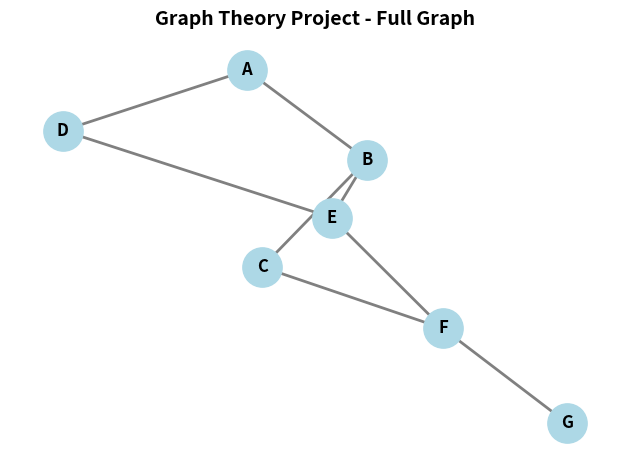
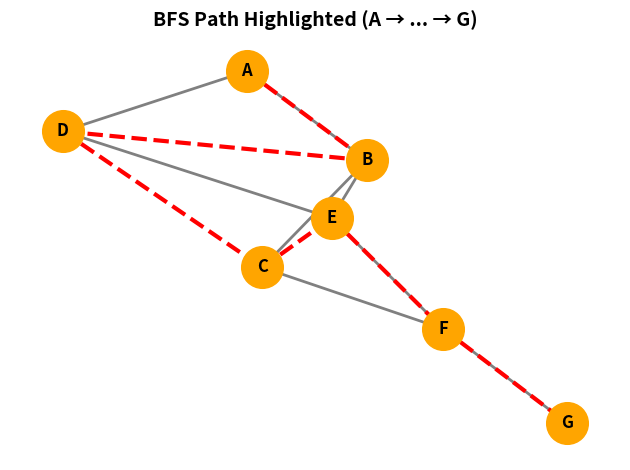

Reproduce these figures in Python, in order.
# """
# Graph Theory Project - MATH113/MATH211
# Tanfiz BFS, DFS, w Graph Visualization
# Mabny 3ala Rosen's Discrete Mathematics, Chapter 10
# Team: [yuossef hany fathy - 241002308 ,zyead mohamed - 241001031 , karem mohamed - 241000977,kareem sameh -231001126,amr saiad -241002638]
# """

import networkx as nx
import matplotlib.pyplot as plt
from collections import deque

class Graph:
    """Class 3ashan yemathal graph best3'dam adjacency list"""
    
    def __init__(self):
        self.adj_list = {}
    
    def add_vertex(self, vertex):
        """Add vertex lel graph"""
        if vertex not in self.adj_list:
            self.adj_list[vertex] = []
    
    def add_edge(self, v1, v2):
        """Add undirected edge ben v1 w v2"""
        self.add_vertex(v1)
        self.add_vertex(v2)
        if v2 not in self.adj_list[v1]:
            self.adj_list[v1].append(v2)
        if v1 not in self.adj_list[v2]:
            self.adj_list[v2].append(v1)
    
    def bfs(self, start):
        """
        Tanfiz Breadth-First Search
        Time Complexity: O(V + E)
        Space Complexity: O(V)
        """
        if start not in self.adj_list:
            return []
        
        visited = set()
        queue = deque([start])
        visited.add(start)
        result = []
        
        while queue:
            vertex = queue.popleft()
            result.append(vertex)
            
            for neighbor in sorted(self.adj_list[vertex]):  # sorted 3ashan el output yeb2a ثابت
                if neighbor not in visited:
                    visited.add(neighbor)
                    queue.append(neighbor)
        
        return result
    
    def dfs(self, start, visited=None, result=None):
        """
        Tanfiz Depth-First Search (recursive)
        Time Complexity: O(V + E)
        Space Complexity: O(V)
        """
        if visited is None:
            visited = set()
        if result is None:
            result = []
        
        if start not in self.adj_list:
            return result
        
        visited.add(start)
        result.append(start)
        
        for neighbor in sorted(self.adj_list[start]):
            if neighbor not in visited:
                self.dfs(neighbor, visited, result)
        
        return result
    
    def visualize(self, title="Graph Visualization", highlight_path=None):
        """
        Rasem el graph best3'dam matplotlib w networkx
        Momken kaman te3mel highlight le path mo3ayan (zay natig BFS)
        """
        G = nx.Graph()
         
        # Add kol el edges
        for vertex, neighbors in self.adj_list.items():
            for neighbor in neighbors:
                G.add_edge(vertex, neighbor)
        
        # Layout algorithm 3ashan el positioning yeb2a sabett
        pos = nx.spring_layout(G, seed=42, k=0.5)
        
        # Rasem el nodes w edges
        nx.draw_networkx_nodes(G, pos, node_color='lightblue', node_size=800)
        nx.draw_networkx_edges(G, pos, edge_color='gray', width=2)
        nx.draw_networkx_labels(G, pos, font_size=12, font_weight='bold')
        
        # Highlight lel path law mawgood
        if highlight_path and len(highlight_path) > 1:
            path_edges = list(zip(highlight_path, highlight_path[1:]))
            nx.draw_networkx_edges(G, pos, edgelist=path_edges, 
                                   edge_color='red', width=3, style='dashed')
            nx.draw_networkx_nodes(G, pos, nodelist=highlight_path, 
                                   node_color='orange', node_size=900)
        
        plt.title(title, fontsize=14, fontweight='bold')
        plt.axis('off')
        plt.tight_layout()
        plt.show()
    
    def __str__(self):
        """String representation lel adjacency list"""
        result = "Adjacency List:\n"
        for vertex in sorted(self.adj_list.keys()):
            result += f"  {vertex}: {sorted(self.adj_list[vertex])}\n"
        return result


# ==================== MAIN EXECUTION ====================
if __name__ == "__main__":
    # Create graph zay el example: A→B→C→F→G
    g = Graph()
    
    # Add edges (undirected graph)
    edges = [
        ('A', 'B'), ('A', 'D'),
        ('B', 'C'), ('B', 'E'),
        ('C', 'F'),
        ('D', 'E'),
        ('E', 'F'),
        ('F', 'G')
    ]
    
    for v1, v2 in edges:
        g.add_edge(v1, v2)
    
    # E3rad el adjacency list
    print(g)
    
    # Tashgheel BFS men vertex 'A'
    bfs_result = g.bfs('A')
    print(f"BFS Traversal (starting from A): {' -> '.join(bfs_result)}")
    
    # Tashgheel DFS men vertex 'A'
    dfs_result = g.dfs('A')
    print(f"DFS Traversal (starting from A): {' -> '.join(dfs_result)}")
    
    # Visualize lel graph
    g.visualize(title="Graph Theory Project - Full Graph")
    
    # Visualize ma3 highlight lel BFS path
    g.visualize(title="BFS Path Highlighted (A → ... → G)", highlight_path=bfs_result)
    
    # Optional: Eظهار Handshaking Theorem verification
    total_degree = sum(len(neighbors) for neighbors in g.adj_list.values())
    num_edges = len(edges)
    print(f"\n🔍 Handshaking Theorem Verification:")
    print(f"   Sum of degrees = {total_degree}")
    print(f"   2 × |E| = 2 × {num_edges} = {2 * num_edges}")
    print(f"   ✓ Theorem holds: {total_degree == 2 * num_edges}")
